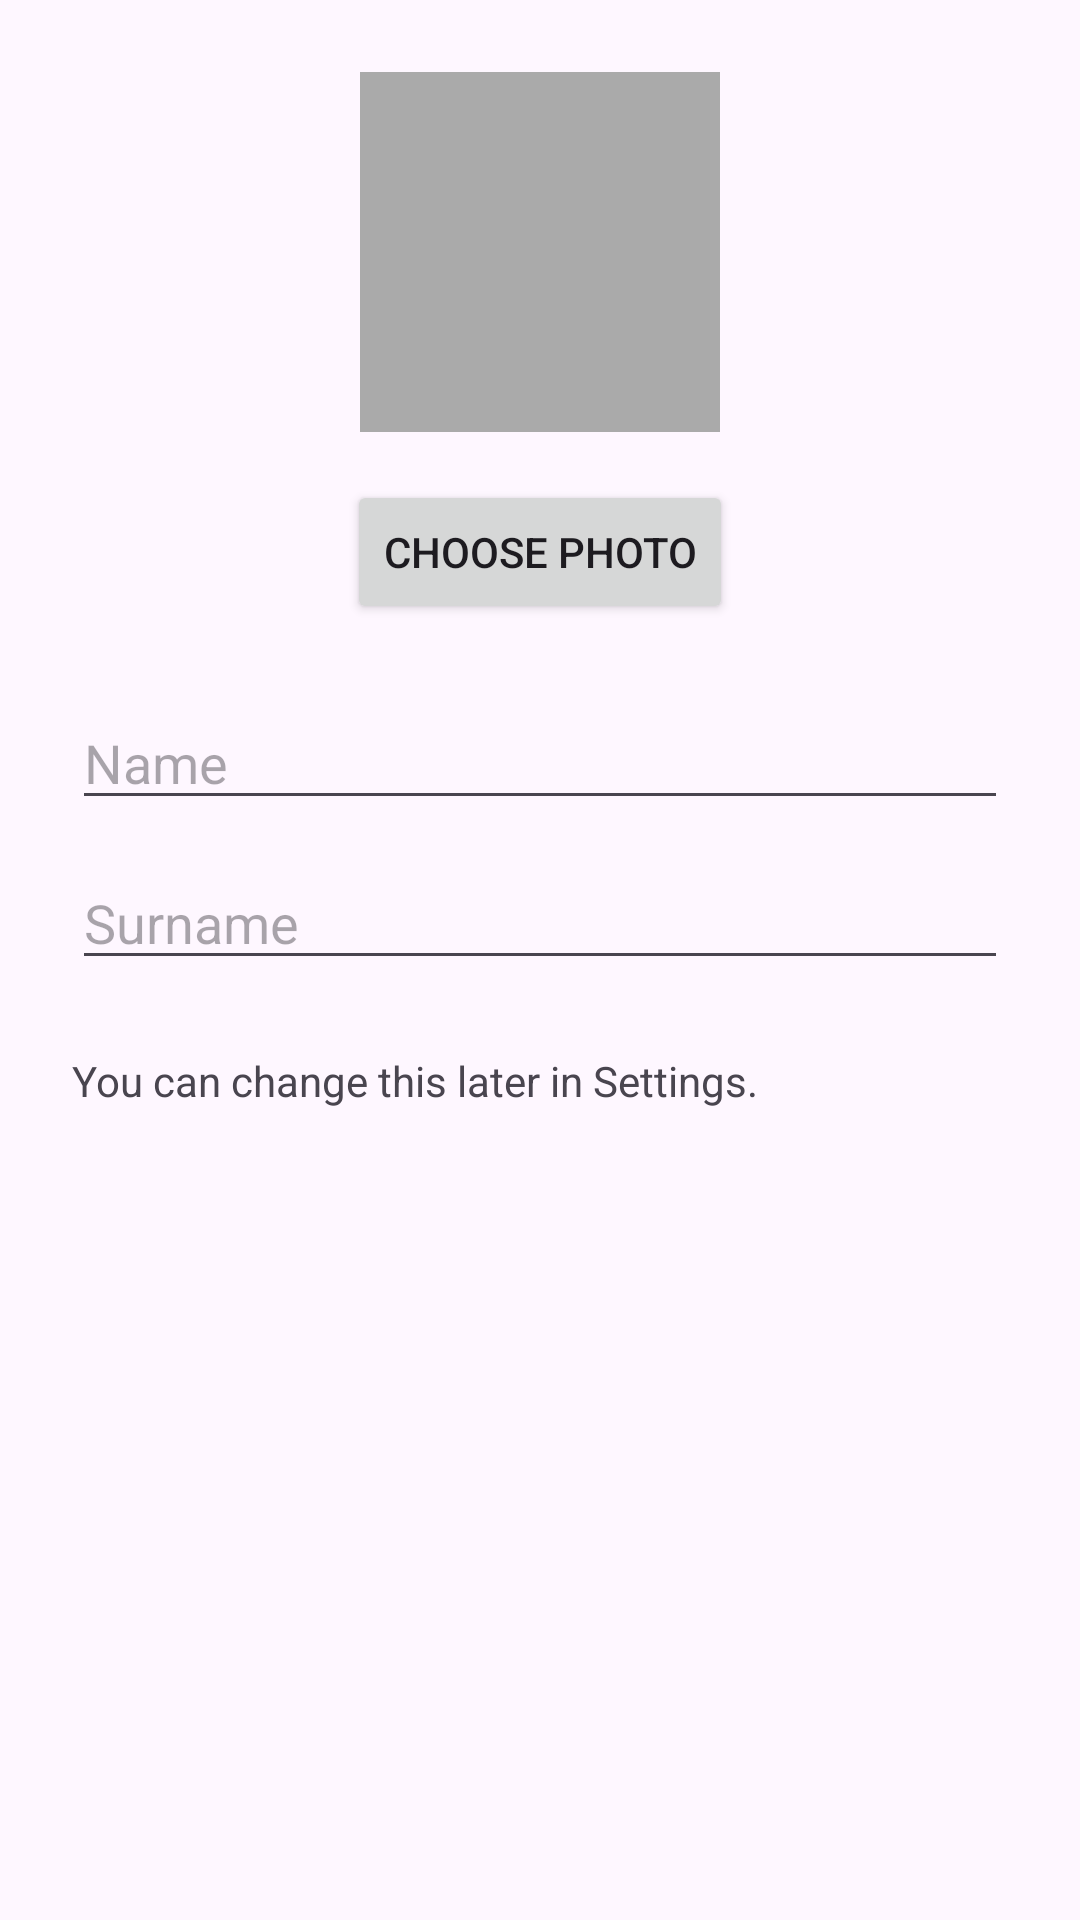

Produce the Android XML layout that renders to this screen, including the resource entries it uses.
<!-- AndroidManifest.xml: application theme Theme.MindBricks -->
<!-- res/layout/fragment_onboarding_user.xml -->
<?xml version="1.0" encoding="utf-8"?>
<ScrollView xmlns:android="http://schemas.android.com/apk/res/android"
    android:layout_width="match_parent"
    android:layout_height="match_parent">

    <LinearLayout
        android:padding="24dp"
        android:orientation="vertical"
        android:gravity="center_horizontal"
        android:layout_width="match_parent"
        android:layout_height="wrap_content">

        <ImageView
            android:id="@+id/imageProfile"
            android:layout_width="120dp"
            android:layout_height="120dp"
            android:src="@mipmap/ic_launcher"
            android:scaleType="centerCrop"
            android:background="@android:color/darker_gray"
            android:contentDescription="Profile picture"
            android:layout_marginBottom="16dp"
            android:padding="8dp" />

        <Button
            android:id="@+id/buttonChoosePhoto"
            android:layout_width="wrap_content"
            android:layout_height="wrap_content"
            android:text="Choose photo" />

        <EditText
            android:id="@+id/editName"
            android:layout_width="match_parent"
            android:layout_height="wrap_content"
            android:layout_marginTop="24dp"
            android:hint="Name" />

        <EditText
            android:id="@+id/editSurname"
            android:layout_width="match_parent"
            android:layout_height="wrap_content"
            android:layout_marginTop="12dp"
            android:hint="Surname" />

        <TextView
            android:layout_width="match_parent"
            android:layout_height="wrap_content"
            android:layout_marginTop="24dp"
            android:text="You can change this later in Settings." />

    </LinearLayout>
</ScrollView>
<!-- resources referenced by this layout -->
<resources>
  <style name="Theme.MindBricks" parent="Base.Theme.MindBricks" />
  <style name="Base.Theme.MindBricks" parent="Theme.Material3.Light">
          
          
      </style>
</resources>
